The GitHub repository drithh/skin-cancer-classification contains a labelled image folder "preprocessed" with 2 categories: benign, malignant. Examples follow, each with its label.

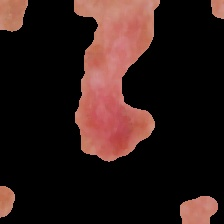
Label: malignant

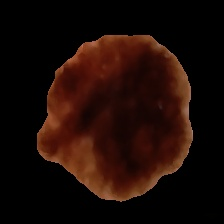
Label: malignant

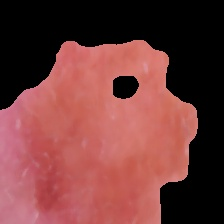
Label: benign

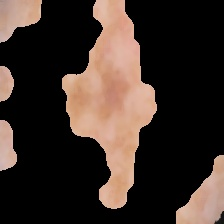
Label: malignant

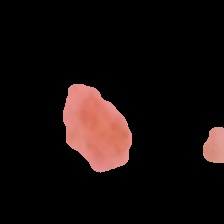
Label: benign

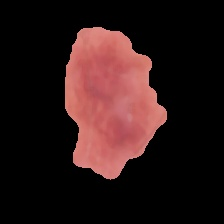
Label: benign
